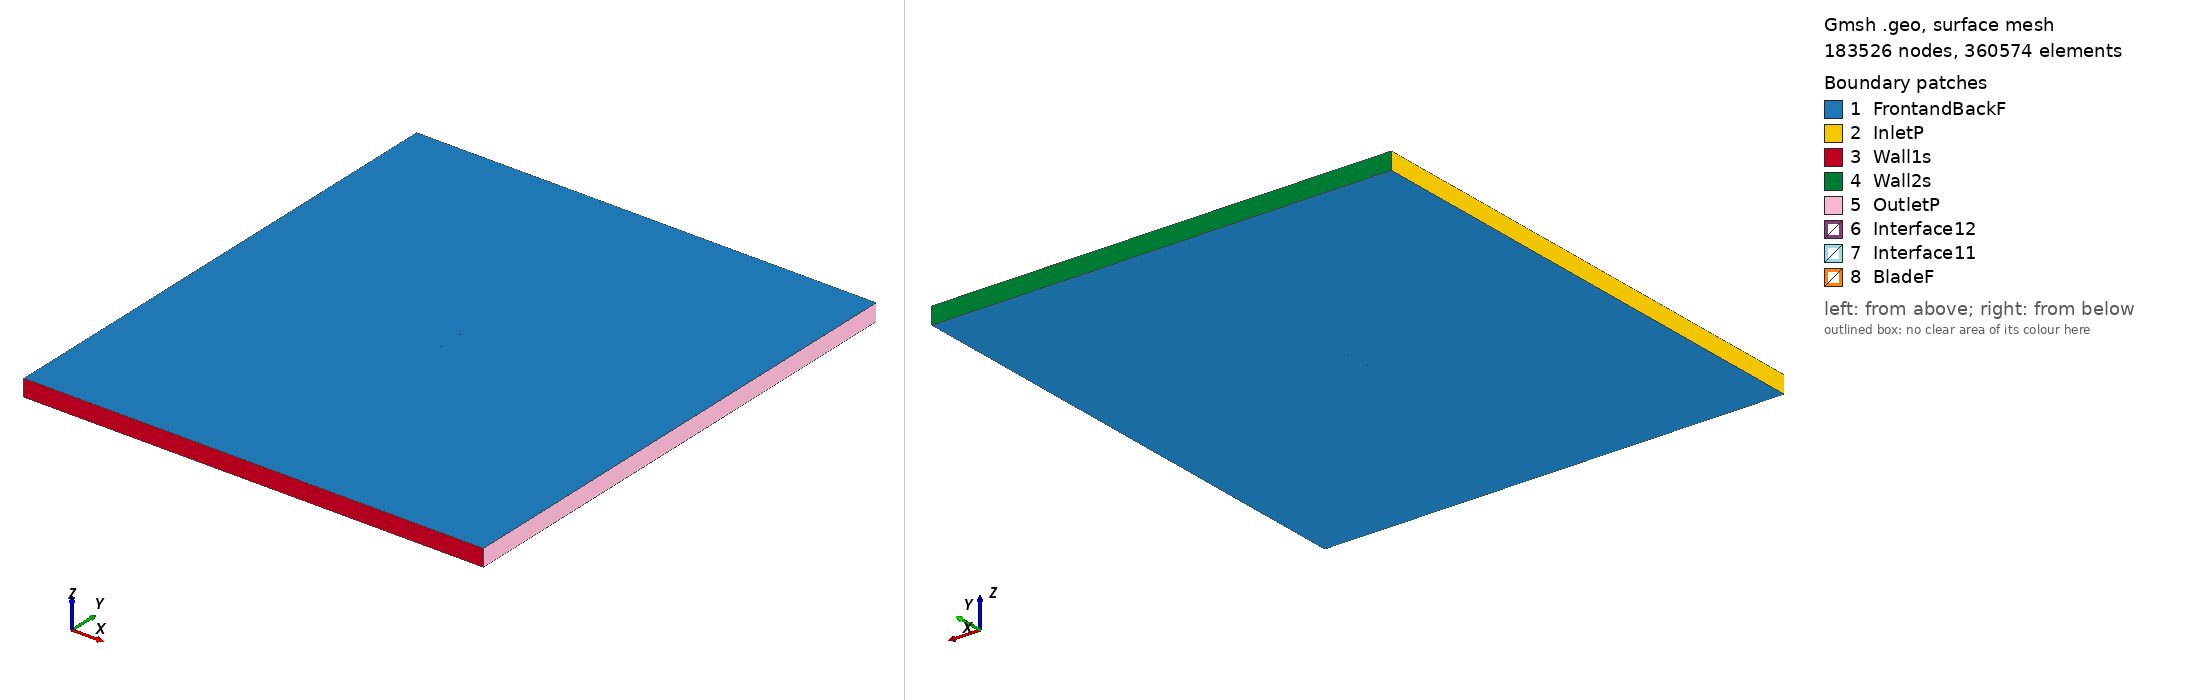

Gmsh geometry script, surface-meshed: 183526 nodes, 360574 surface elements. Boundary patches (legend numbers): 1 FrontandBackF, 2 InletP, 3 Wall1s, 4 Wall2s, 5 OutletP, 6 Interface12, 7 Interface11, 8 BladeF. Left view from above one corner, right view from below the opposite corner. Legend entries are the model's physical surfaces. The drawing asked Gmsh for element sizes between 1% and 20% of the model's largest extent; the script's own settings can give other sizes.

=== isa961_tsr_1.8795_aoa_-2.7921.geo (drawn) ===
SetFactory("OpenCASCADE");

Point(1) = {0.074963, 0.740385, 0, 1.0};
Point(2) = {0.070263, 0.741308, 0, 1.0};
Point(3) = {0.062541, 0.742601, 0, 1.0};
Point(4) = {0.047100, 0.745111, 0, 1.0};
Point(5) = {0.031680, 0.747193, 0, 1.0};
Point(6) = {0.016287, 0.748740, 0, 1.0};
Point(7) = {0.000921, 0.749706, 0, 1.0};
Point(8) = {-0.014411, 0.750000, 0, 1.0};
Point(9) = {-0.029712, 0.749637, 0, 1.0};
Point(10) = {-0.044962, 0.748234, 0, 1.0};
Point(11) = {-0.052557, 0.746914, 0, 1.0};
Point(12) = {-0.060110, 0.744738, 0, 1.0};
Point(13) = {-0.063880, 0.743528, 0, 1.0};
Point(14) = {-0.067611, 0.741508, 0, 1.0};
Point(15) = {-0.071335, 0.739335, 0, 1.0};
Point(16) = {-0.073157, 0.737438, 0, 1.0};
Point(17) = {-0.074911, 0.734136, 0, 1.0};
Point(18) = {-0.072940, 0.732976, 0, 1.0};
Point(19) = {-0.070998, 0.732427, 0, 1.0};
Point(20) = {-0.067149, 0.732033, 0, 1.0};
Point(21) = {-0.063329, 0.732219, 0, 1.0};
Point(22) = {-0.059508, 0.732406, 0, 1.0};
Point(23) = {-0.051890, 0.733237, 0, 1.0};
Point(24) = {-0.044271, 0.734068, 0, 1.0};
Point(25) = {-0.029023, 0.735501, 0, 1.0};
Point(26) = {-0.013753, 0.736506, 0, 1.0};
Point(27) = {0.001536, 0.737099, 0, 1.0};
Point(28) = {0.016829, 0.737615, 0, 1.0};
Point(29) = {0.032126, 0.738054, 0, 1.0};
Point(30) = {0.047430, 0.738341, 0, 1.0};
Point(31) = {0.062732, 0.738674, 0, 1.0};
Point(32) = {0.070388, 0.738756, 0, 1.0};
Point(33) = {0.075034, 0.738913, 0, 1.0};
Point(34) = {-0.074963, -0.740385, 0, 1.0};
Point(35) = {-0.070263, -0.741308, 0, 1.0};
Point(36) = {-0.062541, -0.742601, 0, 1.0};
Point(37) = {-0.047100, -0.745111, 0, 1.0};
Point(38) = {-0.031680, -0.747193, 0, 1.0};
Point(39) = {-0.016287, -0.748740, 0, 1.0};
Point(40) = {-0.000921, -0.749706, 0, 1.0};
Point(41) = {0.014411, -0.750000, 0, 1.0};
Point(42) = {0.029712, -0.749637, 0, 1.0};
Point(43) = {0.044962, -0.748234, 0, 1.0};
Point(44) = {0.052557, -0.746914, 0, 1.0};
Point(45) = {0.060110, -0.744738, 0, 1.0};
Point(46) = {0.063880, -0.743528, 0, 1.0};
Point(47) = {0.067611, -0.741508, 0, 1.0};
Point(48) = {0.071335, -0.739335, 0, 1.0};
Point(49) = {0.073157, -0.737438, 0, 1.0};
Point(50) = {0.074911, -0.734136, 0, 1.0};
Point(51) = {0.072940, -0.732976, 0, 1.0};
Point(52) = {0.070998, -0.732427, 0, 1.0};
Point(53) = {0.067149, -0.732033, 0, 1.0};
Point(54) = {0.063329, -0.732219, 0, 1.0};
Point(55) = {0.059508, -0.732406, 0, 1.0};
Point(56) = {0.051890, -0.733237, 0, 1.0};
Point(57) = {0.044271, -0.734068, 0, 1.0};
Point(58) = {0.029023, -0.735501, 0, 1.0};
Point(59) = {0.013753, -0.736506, 0, 1.0};
Point(60) = {-0.001536, -0.737099, 0, 1.0};
Point(61) = {-0.016829, -0.737615, 0, 1.0};
Point(62) = {-0.032126, -0.738054, 0, 1.0};
Point(63) = {-0.047430, -0.738341, 0, 1.0};
Point(64) = {-0.062732, -0.738674, 0, 1.0};
Point(65) = {-0.070388, -0.738756, 0, 1.0};
Point(66) = {-0.075034, -0.738913, 0, 1.0};

// Lines: first blade (splines 1-4)
Spline(1) = {1:33};
Spline(2) = {33,1};

// Lines: second blade (splines 5-8)
Spline(3) = {34:66};
Spline(4) = {66,34};

// Outer domain (points 20001-4 and lines)
Point(67) = {-13.50000000, -15.00000000, 0, 1.0};
Point(68) = {-13.50000000, 15.00000000, 0, 1.0};
Point(69) = {13.50000000, 15.00000000, 0, 1.0};
Point(70) = {13.50000000, -15.00000000, 0, 1.0};
Line(11) = {67, 68};
Line(12) = {68, 69};
Line(13) = {69, 70};
Line(14) = {67, 70};

// Interface (between moving and stationary domain) (circles)
Circle(9) = {0, 0, 0, 0.80000000, 0, 2*Pi};
Circle(10) = {0, 0, 0, 0.80000000, 0, 2*Pi};

// Loops collect Lines/Splines/etc (blade1, blade2, domain, first circle)
Line Loop(1) = {1:2};
Line Loop(2) = {3:4};
Line Loop(3) = {11,12,13,-14};
Line Loop(4) = {9};

// BooleanDifference cuts out the circle/interface from the domain
Plane Surface(1) = {3};
Plane Surface(2) = {4};
BooleanDifference{ Surface{1}; Delete;}{ Surface{2}; Delete;}

// This one cuts out the blades from the inner circle/interface
Line Loop(6) = {10};
Plane Surface(5) = {6};
Plane Surface(6) = {1};
Plane Surface(7) = {2};
BooleanDifference{ Surface{5}; Delete;}{ Surface{6,7}; Delete;}

// extrude to 3rd dimension
Extrude {0, 0, 1} {Surface{1}; Surface{5}; Layers{1}; Recombine;}

// Physical Surfaces are the named boundaries (patches)
Physical Surface("Interface11") = {12};
Physical Surface("Interface12") = {10};

// sides of domain
Physical Surface("InletP") = {6};
Physical Surface("OutletP") = {9};

// top and bottom of domain
Physical Surface("Wall1s") = {7};
Physical Surface("Wall2s") = {8};

// Check FrontandBackF by ensuring there is nothing in the 3rd dimension
Physical Surface("FrontandBackF") = {1,11,5,17};
Physical Surface("BladeF") = {13:16};
Physical Volume("Turbine") = {2};
Physical Volume("Farfield") = {1};

// settings for airfoil boundary layer
Field[1] = BoundaryLayer;
Field[1].EdgesList = {1:4};
Field[1].hwall_n = 1e-3;
Field[1].thickness = 1.5e-2;
Field[1].ratio = 1.05;
Field[1].Quads = 1;
BoundaryLayer Field = 1;

// control points for mesh (blade and interface)
// floor((arc length / 1.5mm)/ 2) -> Transfinite Line
Transfinite Line {1,3} = 101 Using Progression 1;
Transfinite Line {2,4} = 2 Using Progression 1;
Transfinite Line {9, 15} = 800 Using Progression 1;

// For more information on gmsh syntax, visit http://gmsh.info/doc/texinfo/gmsh.html
